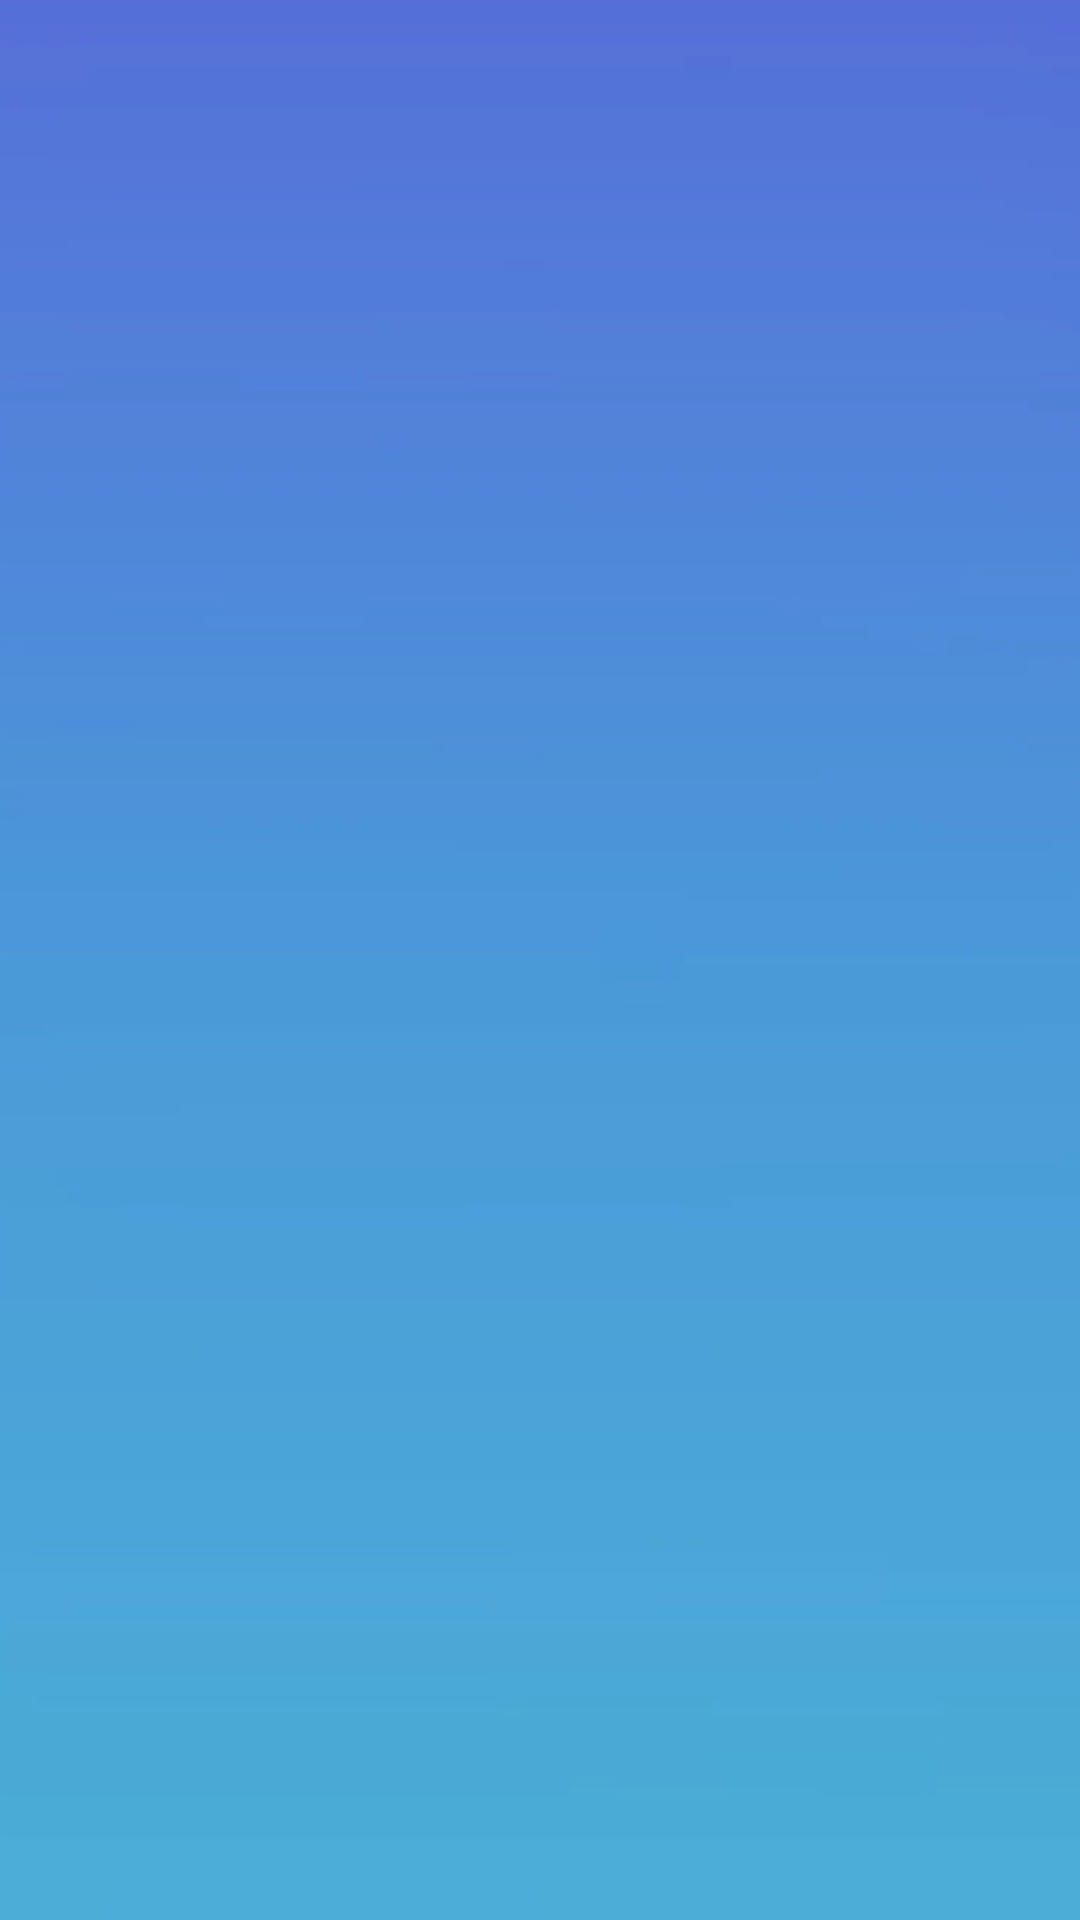

Here is an Android app screen rendered from its layout file. Give the layout XML and the strings, colors and styles it references.
<!-- AndroidManifest.xml: application theme AppTheme -->
<!-- res/layout/fragment_todo_list.xml -->
<?xml version="1.0" encoding="utf-8"?>
<FrameLayout xmlns:android="http://schemas.android.com/apk/res/android"
    xmlns:tools="http://schemas.android.com/tools"
    android:layout_width="match_parent"
    android:layout_height="match_parent"
    android:background="@drawable/pattern1"
    tools:context=".TodoListFragment">

    <androidx.recyclerview.widget.RecyclerView
        android:id="@+id/recyclerview"
        android:layout_width="match_parent"
        android:layout_height="match_parent"
        tools:listitem="@layout/list_item_todo" />
</FrameLayout>
<!-- res/layout/list_item_todo.xml (included above) -->
<?xml version="1.0" encoding="utf-8"?>
<LinearLayout xmlns:android="http://schemas.android.com/apk/res/android"
    xmlns:tools="http://schemas.android.com/tools"
    android:layout_width="match_parent"
    android:layout_height="wrap_content"
    android:layout_margin="10sp"
    android:background="@drawable/text_background"
    android:bottom="9dp"
    android:left="0dp"
    android:orientation="vertical"
    android:padding="10sp"
    android:paddingStart="10sp"
    android:paddingLeft="10sp"
    android:right="0dp"
    android:top="0dp">

    <TextView
        android:id="@+id/list_title"
        android:layout_width="match_parent"
        android:layout_height="wrap_content"
        android:layout_margin="2sp"
        android:layout_weight="1"
        android:fontFamily="sans-serif-black"
        android:padding="10sp"
        android:text="@string/textview"
        android:textSize="18sp"
        android:textColor="#8C8A8A"
        android:textStyle="normal" />

    <TextView
        android:id="@+id/list_description"
        android:layout_width="match_parent"
        android:layout_height="wrap_content"
        android:layout_weight="1"
        android:padding="10sp"
        android:text="@string/textview"
        android:textColor="#8C8A8A"
        android:textSize="18sp"
        android:textStyle="normal" />

    <TextView
        android:id="@+id/list_date"
        android:layout_width="match_parent"
        android:layout_height="wrap_content"
        android:layout_margin="0sp"
        android:layout_weight="1"
        android:padding="10sp"
        android:text="@string/textview"
        android:textColor="#FF0000"

        android:textSize="18sp"
        android:textStyle="normal|bold" />

    <Button
        android:id="@+id/delete"
        android:layout_width="144dp"
        android:layout_height="wrap_content"
        android:layout_margin="10sp"
        android:layout_weight="1"
        android:layout_gravity="center"
        android:background="@android:color/holo_red_dark"
        android:padding="10sp"
        android:text="@string/button"
        android:textColor="#FBF9F9"
        tools:text="Delete" />
</LinearLayout>
<!-- resources referenced by this layout -->
<resources>
  <!-- drawable pattern1: png bitmap (drawable, 29122 bytes) -->
  <!-- drawable text_background (drawable) -->
  <?xml version="1.0" encoding="utf-8"?>
  <shape android:shape="rectangle" xmlns:android="http://schemas.android.com/apk/res/android">
  
      <solid android:color="#FFFDE7"></solid>
      <corners android:radius="2dp"></corners>
      <stroke android:color="@color/black" android:width="2dp"></stroke>
  
  </shape>
  <string name="button">Delete</string>
  <string name="textview">TextView</string>
  <style name="AppTheme" parent="Theme.AppCompat.Light.DarkActionBar">
          
          <item name="colorPrimary">@color/colorPrimary</item>
          <item name="colorPrimaryDark">@color/colorPrimaryDark</item>
          <item name="colorAccent">@color/colorAccent</item>
          <item name="windowActionBar">true</item>
          <item name="windowNoTitle">false</item>
          <item name="android:windowFullscreen">true</item>
          <item name="actionBarTheme">@style/MyActionBarTheme</item>
      </style>
  <color name="black">#FF000000</color>
  <color name="colorPrimary">#3700B3</color>
  <color name="colorPrimaryDark">#3700B3</color>
  <color name="colorAccent">#03DAC5</color>
  <style name="MyActionBarTheme" parent="Theme.AppCompat.Light.DarkActionBar">
          <item name="android:background">#FFFFFF</item>
      </style>
</resources>
